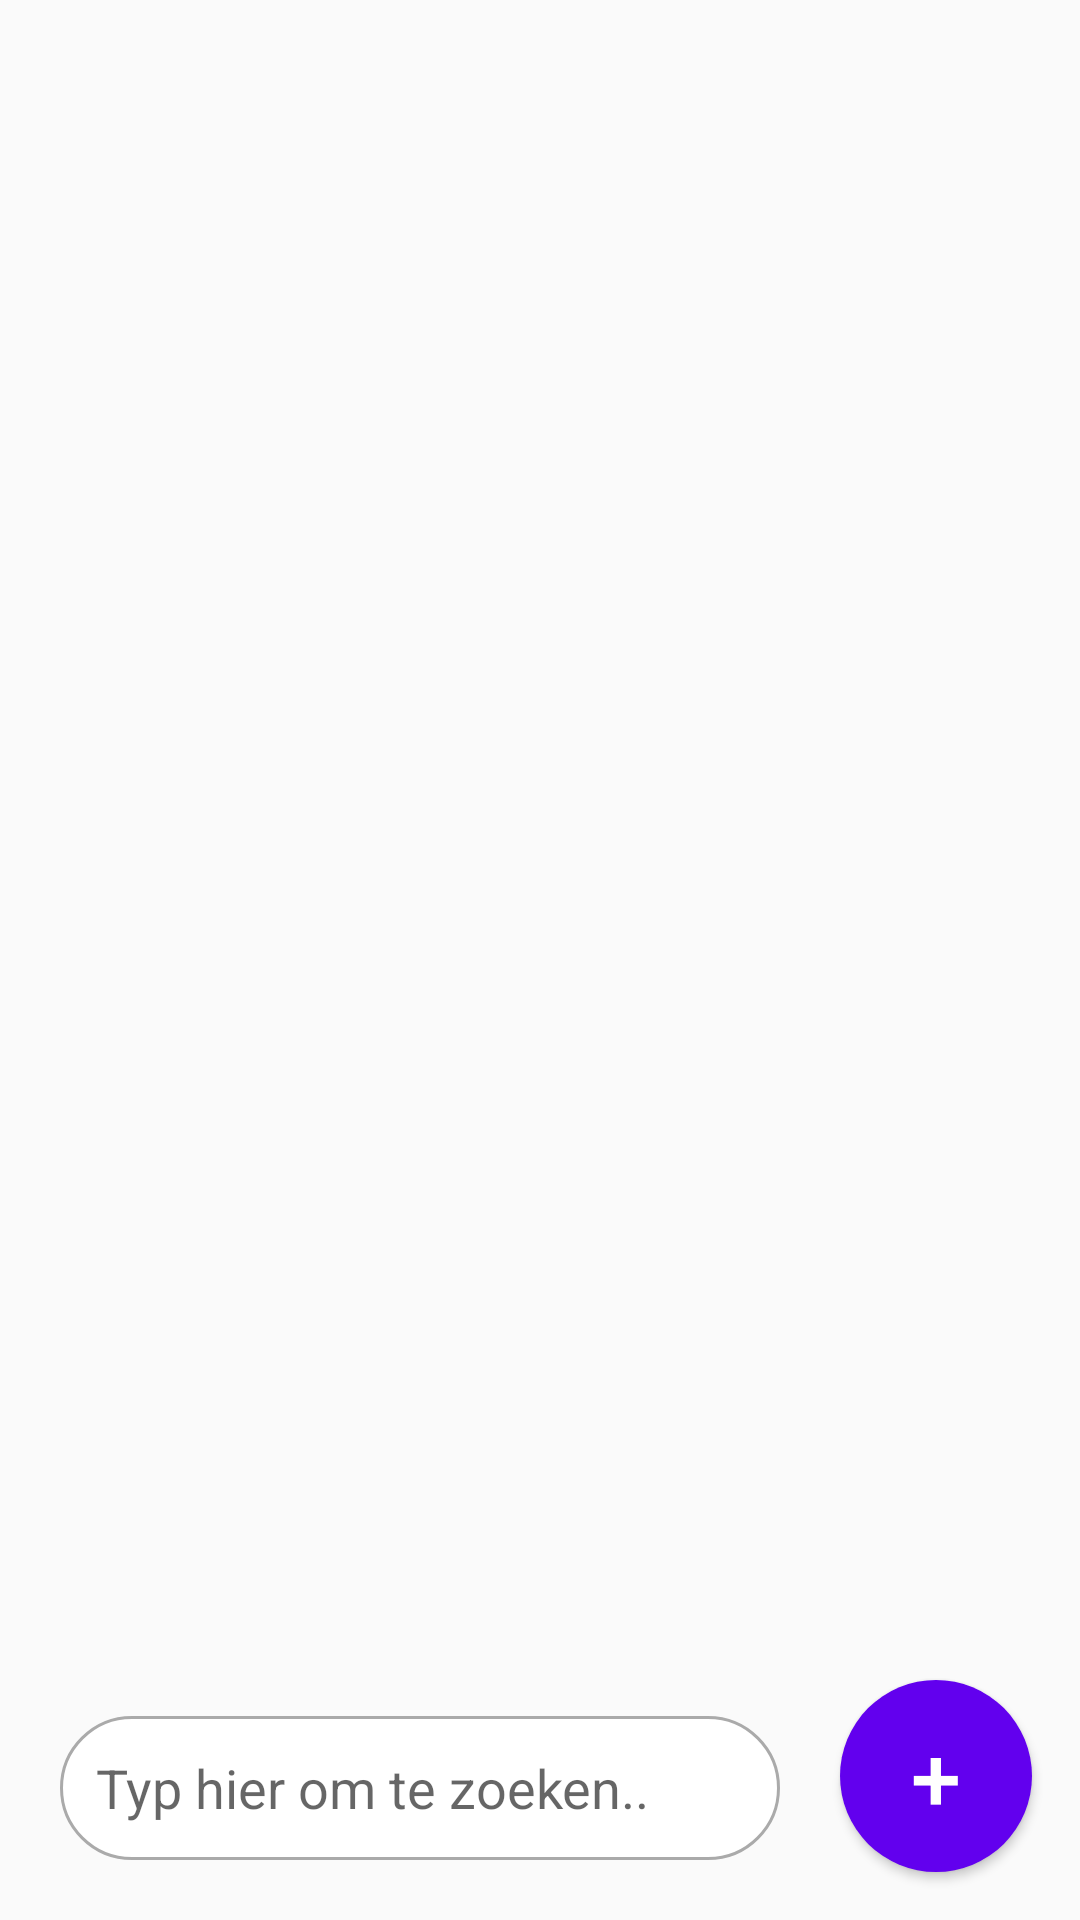

Produce the Android XML layout that renders to this screen, including the resource entries it uses.
<!-- AndroidManifest.xml: application theme AppTheme -->
<!-- res/layout/activity_main.xml -->
<androidx.constraintlayout.widget.ConstraintLayout xmlns:android="http://schemas.android.com/apk/res/android"
    xmlns:app="http://schemas.android.com/apk/res-auto"
    xmlns:tools="http://schemas.android.com/tools"
    android:layout_width="match_parent"
    android:layout_height="match_parent"
    tools:context="View.MainActivity">

    <androidx.recyclerview.widget.RecyclerView
        android:id="@+id/recyclerView"
        android:layout_width="0dp"
        android:layout_height="0dp"
        android:layout_marginBottom="10dp"
        app:layout_constraintTop_toTopOf="parent"
        app:layout_constraintBottom_toTopOf="@id/myButton"
        app:layout_constraintStart_toStartOf="parent"
        app:layout_constraintEnd_toEndOf="parent" />

    <EditText
        android:id="@+id/textField"
        android:layout_width="0dp"
        android:layout_height="48dp"
        android:layout_margin="20dp"
        android:background="@drawable/search_bar_background"
        android:hint="Typ hier om te zoeken.."
        android:padding="12dp"
        android:gravity="center_vertical"
        app:layout_constraintBottom_toBottomOf="parent"
        app:layout_constraintEnd_toStartOf="@id/myButton"
        app:layout_constraintStart_toStartOf="parent" />

    <Button
        android:id="@+id/myButton"
        android:layout_width="64dp"
        android:layout_height="64dp"
        android:text="+"
        android:textSize="30sp"
        android:textColor="@color/white"
        android:background="@drawable/circle"
        android:backgroundTint="@color/purple_500"
        android:onClick="createNewAankoop"
        android:layout_margin="16dp"
        app:layout_constraintBottom_toBottomOf="parent"
        app:layout_constraintEnd_toEndOf="parent" />

</androidx.constraintlayout.widget.ConstraintLayout>
<!-- resources referenced by this layout -->
<resources>
  <!-- drawable circle (drawable) -->
  <shape xmlns:android="http://schemas.android.com/apk/res/android">
      <solid android:color="#FF00FF" />
      <corners android:radius="32dp" />
  </shape>
  <!-- drawable search_bar_background (drawable) -->
  <shape xmlns:android="http://schemas.android.com/apk/res/android">
      <solid android:color="@android:color/white" />
      <corners android:radius="100dp" />
      <stroke android:width="1dp" android:color="@android:color/darker_gray" />
  </shape>
  <style name="AppTheme" parent="Theme.AppCompat.Light.DarkActionBar">
          <item name="colorPrimary">@color/purple_500</item>
          <item name="colorPrimaryDark">@color/purple_700</item>
          <item name="colorAccent">@color/purple_200</item>
      </style>
  <!-- not gathered from this repository: default colours our renderer supplied (Android Studio template values) -->
  <color name="purple_200">#FFBB86FC</color>
  <color name="purple_500">#FF6200EE</color>
  <color name="purple_700">#FF3700B3</color>
  <color name="white">#FFFFFFFF</color>
</resources>
